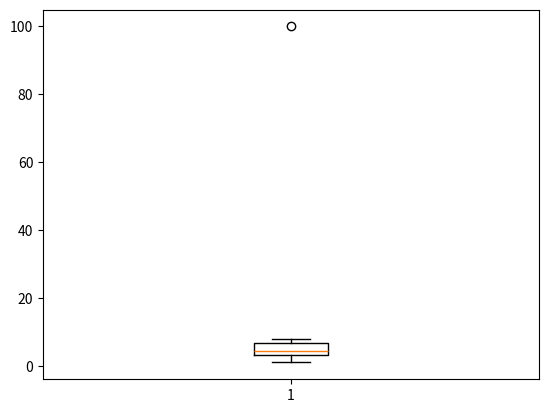

Write Python code to recreate this figure.
import pandas as pd
import numpy as np
import matplotlib.pyplot as plt

#Trabajar con los datos de Outliers
datos = [1, 2, 3, 4, 4, 5, 6, 7, 8, 100]
dataframe = pd.DataFrame(datos, columns=['Valor'])

#Crea el gráfico de Boxplot para identificar el Outlier
plt.boxplot(dataframe['Valor'])
plt.show()